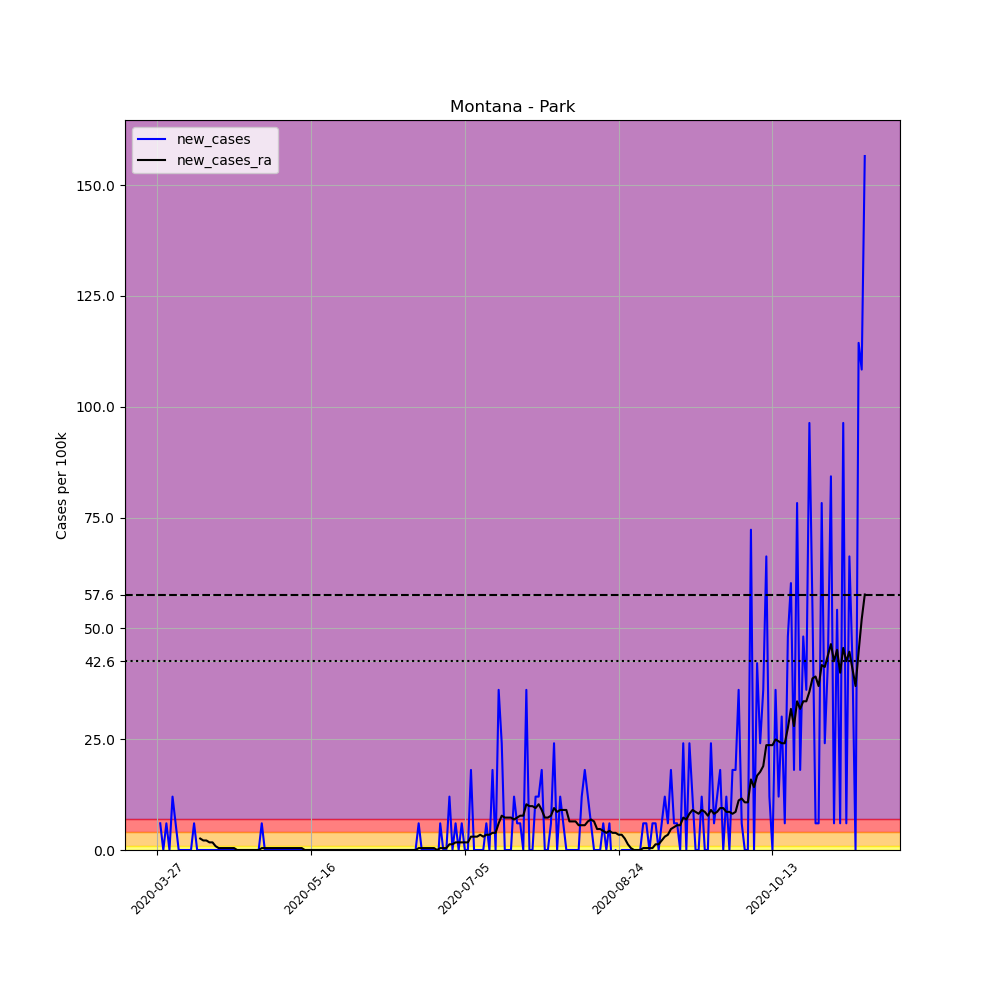

The table this chart was drawn from, first rows:
, date, county, state, fips, cases, deaths, COUNTY, STNAME, CTYNAME, POPESTIMATE2019, per_100k, new_cases, new_cases_ra
407404, 2020-03-27, Park, Montana, 30067, 1, 0, 67, Montana, Park, 16606, 6.022, , 
407405, 2020-03-28, Park, Montana, 30067, 2, 0, 67, Montana, Park, 16606, 12.04, 6.022, 
407406, 2020-03-29, Park, Montana, 30067, 2, 0, 67, Montana, Park, 16606, 12.04, 0.0, 
407407, 2020-03-30, Park, Montana, 30067, 3, 0, 67, Montana, Park, 16606, 18.07, 6.022, 
407408, 2020-03-31, Park, Montana, 30067, 3, 0, 67, Montana, Park, 16606, 18.07, 0.0, 
407409, 2020-04-01, Park, Montana, 30067, 5, 0, 67, Montana, Park, 16606, 30.11, 12.04, 
407410, 2020-04-02, Park, Montana, 30067, 6, 0, 67, Montana, Park, 16606, 36.13, 6.022, 
407411, 2020-04-03, Park, Montana, 30067, 6, 0, 67, Montana, Park, 16606, 36.13, 0.0, 
407412, 2020-04-04, Park, Montana, 30067, 6, 0, 67, Montana, Park, 16606, 36.13, 0.0, 
407413, 2020-04-05, Park, Montana, 30067, 6, 0, 67, Montana, Park, 16606, 36.13, 0.0, 
407414, 2020-04-06, Park, Montana, 30067, 6, 0, 67, Montana, Park, 16606, 36.13, 0.0, 
407415, 2020-04-07, Park, Montana, 30067, 6, 0, 67, Montana, Park, 16606, 36.13, 0.0, 
407416, 2020-04-08, Park, Montana, 30067, 7, 0, 67, Montana, Park, 16606, 42.15, 6.022, 
407417, 2020-04-09, Park, Montana, 30067, 7, 0, 67, Montana, Park, 16606, 42.15, 0.0, 
407418, 2020-04-10, Park, Montana, 30067, 7, 0, 67, Montana, Park, 16606, 42.15, 0.0, 2.581
407419, 2020-04-11, Park, Montana, 30067, 7, 0, 67, Montana, Park, 16606, 42.15, 0.0, 2.151
407420, 2020-04-12, Park, Montana, 30067, 7, 0, 67, Montana, Park, 16606, 42.15, 0.0, 2.151
407421, 2020-04-13, Park, Montana, 30067, 7, 0, 67, Montana, Park, 16606, 42.15, 0.0, 1.721
407422, 2020-04-14, Park, Montana, 30067, 7, 0, 67, Montana, Park, 16606, 42.15, 0.0, 1.721
407423, 2020-04-15, Park, Montana, 30067, 7, 0, 67, Montana, Park, 16606, 42.15, 0.0, 0.8603
407424, 2020-04-16, Park, Montana, 30067, 7, 0, 67, Montana, Park, 16606, 42.15, 0.0, 0.4301
407425, 2020-04-17, Park, Montana, 30067, 7, 0, 67, Montana, Park, 16606, 42.15, 0.0, 0.4301
407426, 2020-04-18, Park, Montana, 30067, 7, 0, 67, Montana, Park, 16606, 42.15, 0.0, 0.4301
407427, 2020-04-19, Park, Montana, 30067, 7, 0, 67, Montana, Park, 16606, 42.15, 0.0, 0.4301
407428, 2020-04-20, Park, Montana, 30067, 7, 0, 67, Montana, Park, 16606, 42.15, 0.0, 0.4301
407429, 2020-04-21, Park, Montana, 30067, 7, 0, 67, Montana, Park, 16606, 42.15, 0.0, 0.4301
407430, 2020-04-22, Park, Montana, 30067, 7, 0, 67, Montana, Park, 16606, 42.15, 0.0, 2.5376526277146434e-16
407431, 2020-04-23, Park, Montana, 30067, 7, 0, 67, Montana, Park, 16606, 42.15, 0.0, 2.5376526277146434e-16
407432, 2020-04-24, Park, Montana, 30067, 7, 0, 67, Montana, Park, 16606, 42.15, 0.0, 2.5376526277146434e-16
407433, 2020-04-25, Park, Montana, 30067, 7, 0, 67, Montana, Park, 16606, 42.15, 0.0, 2.5376526277146434e-16
407434, 2020-04-26, Park, Montana, 30067, 7, 0, 67, Montana, Park, 16606, 42.15, 0.0, 2.5376526277146434e-16
407435, 2020-04-27, Park, Montana, 30067, 7, 0, 67, Montana, Park, 16606, 42.15, 0.0, 2.5376526277146434e-16
407436, 2020-04-28, Park, Montana, 30067, 7, 0, 67, Montana, Park, 16606, 42.15, 0.0, 2.5376526277146434e-16
407437, 2020-04-29, Park, Montana, 30067, 7, 0, 67, Montana, Park, 16606, 42.15, 0.0, 2.5376526277146434e-16
407438, 2020-04-30, Park, Montana, 30067, 8, 0, 67, Montana, Park, 16606, 48.18, 6.022, 0.4301
407439, 2020-05-01, Park, Montana, 30067, 8, 0, 67, Montana, Park, 16606, 48.18, 0.0, 0.4301
407440, 2020-05-02, Park, Montana, 30067, 8, 0, 67, Montana, Park, 16606, 48.18, 0.0, 0.4301
407441, 2020-05-03, Park, Montana, 30067, 8, 0, 67, Montana, Park, 16606, 48.18, 0.0, 0.4301
407442, 2020-05-04, Park, Montana, 30067, 8, 0, 67, Montana, Park, 16606, 48.18, 0.0, 0.4301
407443, 2020-05-05, Park, Montana, 30067, 8, 0, 67, Montana, Park, 16606, 48.18, 0.0, 0.4301
407444, 2020-05-06, Park, Montana, 30067, 8, 0, 67, Montana, Park, 16606, 48.18, 0.0, 0.4301
407445, 2020-05-07, Park, Montana, 30067, 8, 0, 67, Montana, Park, 16606, 48.18, 0.0, 0.4301
407446, 2020-05-08, Park, Montana, 30067, 8, 0, 67, Montana, Park, 16606, 48.18, 0.0, 0.4301
407447, 2020-05-09, Park, Montana, 30067, 8, 0, 67, Montana, Park, 16606, 48.18, 0.0, 0.4301
407448, 2020-05-10, Park, Montana, 30067, 8, 0, 67, Montana, Park, 16606, 48.18, 0.0, 0.4301
407449, 2020-05-11, Park, Montana, 30067, 8, 0, 67, Montana, Park, 16606, 48.18, 0.0, 0.4301
407450, 2020-05-12, Park, Montana, 30067, 8, 0, 67, Montana, Park, 16606, 48.18, 0.0, 0.4301
407451, 2020-05-13, Park, Montana, 30067, 8, 0, 67, Montana, Park, 16606, 48.18, 0.0, 0.4301
407452, 2020-05-14, Park, Montana, 30067, 8, 0, 67, Montana, Park, 16606, 48.18, 0.0, 2.5376526277146434e-16
407453, 2020-05-15, Park, Montana, 30067, 8, 0, 67, Montana, Park, 16606, 48.18, 0.0, 2.5376526277146434e-16
407454, 2020-05-16, Park, Montana, 30067, 8, 0, 67, Montana, Park, 16606, 48.18, 0.0, 2.5376526277146434e-16
407455, 2020-05-17, Park, Montana, 30067, 8, 0, 67, Montana, Park, 16606, 48.18, 0.0, 2.5376526277146434e-16
407456, 2020-05-18, Park, Montana, 30067, 8, 0, 67, Montana, Park, 16606, 48.18, 0.0, 2.5376526277146434e-16
407457, 2020-05-19, Park, Montana, 30067, 8, 0, 67, Montana, Park, 16606, 48.18, 0.0, 2.5376526277146434e-16
407458, 2020-05-20, Park, Montana, 30067, 8, 0, 67, Montana, Park, 16606, 48.18, 0.0, 2.5376526277146434e-16
407459, 2020-05-21, Park, Montana, 30067, 8, 0, 67, Montana, Park, 16606, 48.18, 0.0, 2.5376526277146434e-16
407460, 2020-05-22, Park, Montana, 30067, 8, 0, 67, Montana, Park, 16606, 48.18, 0.0, 2.5376526277146434e-16
407461, 2020-05-23, Park, Montana, 30067, 8, 0, 67, Montana, Park, 16606, 48.18, 0.0, 2.5376526277146434e-16
407462, 2020-05-24, Park, Montana, 30067, 8, 0, 67, Montana, Park, 16606, 48.18, 0.0, 2.5376526277146434e-16
407463, 2020-05-25, Park, Montana, 30067, 8, 0, 67, Montana, Park, 16606, 48.18, 0.0, 2.5376526277146434e-16
... 171 more rows
